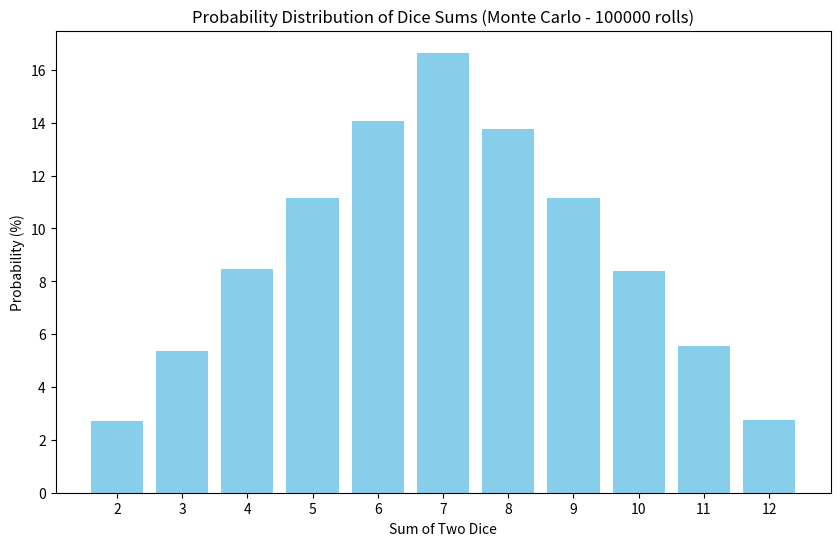

This chart was generated by the following Python code:
import random
import matplotlib.pyplot as plt
import pandas as pd

def monte_carlo_dice_simulation(num_rolls=100000):
    sums_count = {i: 0 for i in range(2, 13)}

    for _ in range(num_rolls):
        die1 = random.randint(1, 6)
        die2 = random.randint(1, 6)
        roll_sum = die1 + die2
        sums_count[roll_sum] += 1

    probabilities = {sum_: (count / num_rolls) * 100 for sum_, count in sums_count.items()}
    
    return probabilities

num_rolls = 100000
probabilities = monte_carlo_dice_simulation(num_rolls)

results_df = pd.DataFrame(list(probabilities.items()), columns=['Sum', 'Probability (%)'])
print(results_df)

plt.figure(figsize=(10, 6))
plt.bar(results_df['Sum'], results_df['Probability (%)'], color='skyblue')
plt.xlabel('Sum of Two Dice')
plt.ylabel('Probability (%)')
plt.title(f'Probability Distribution of Dice Sums (Monte Carlo - {num_rolls} rolls)')
plt.xticks(range(2, 13))
plt.show()
